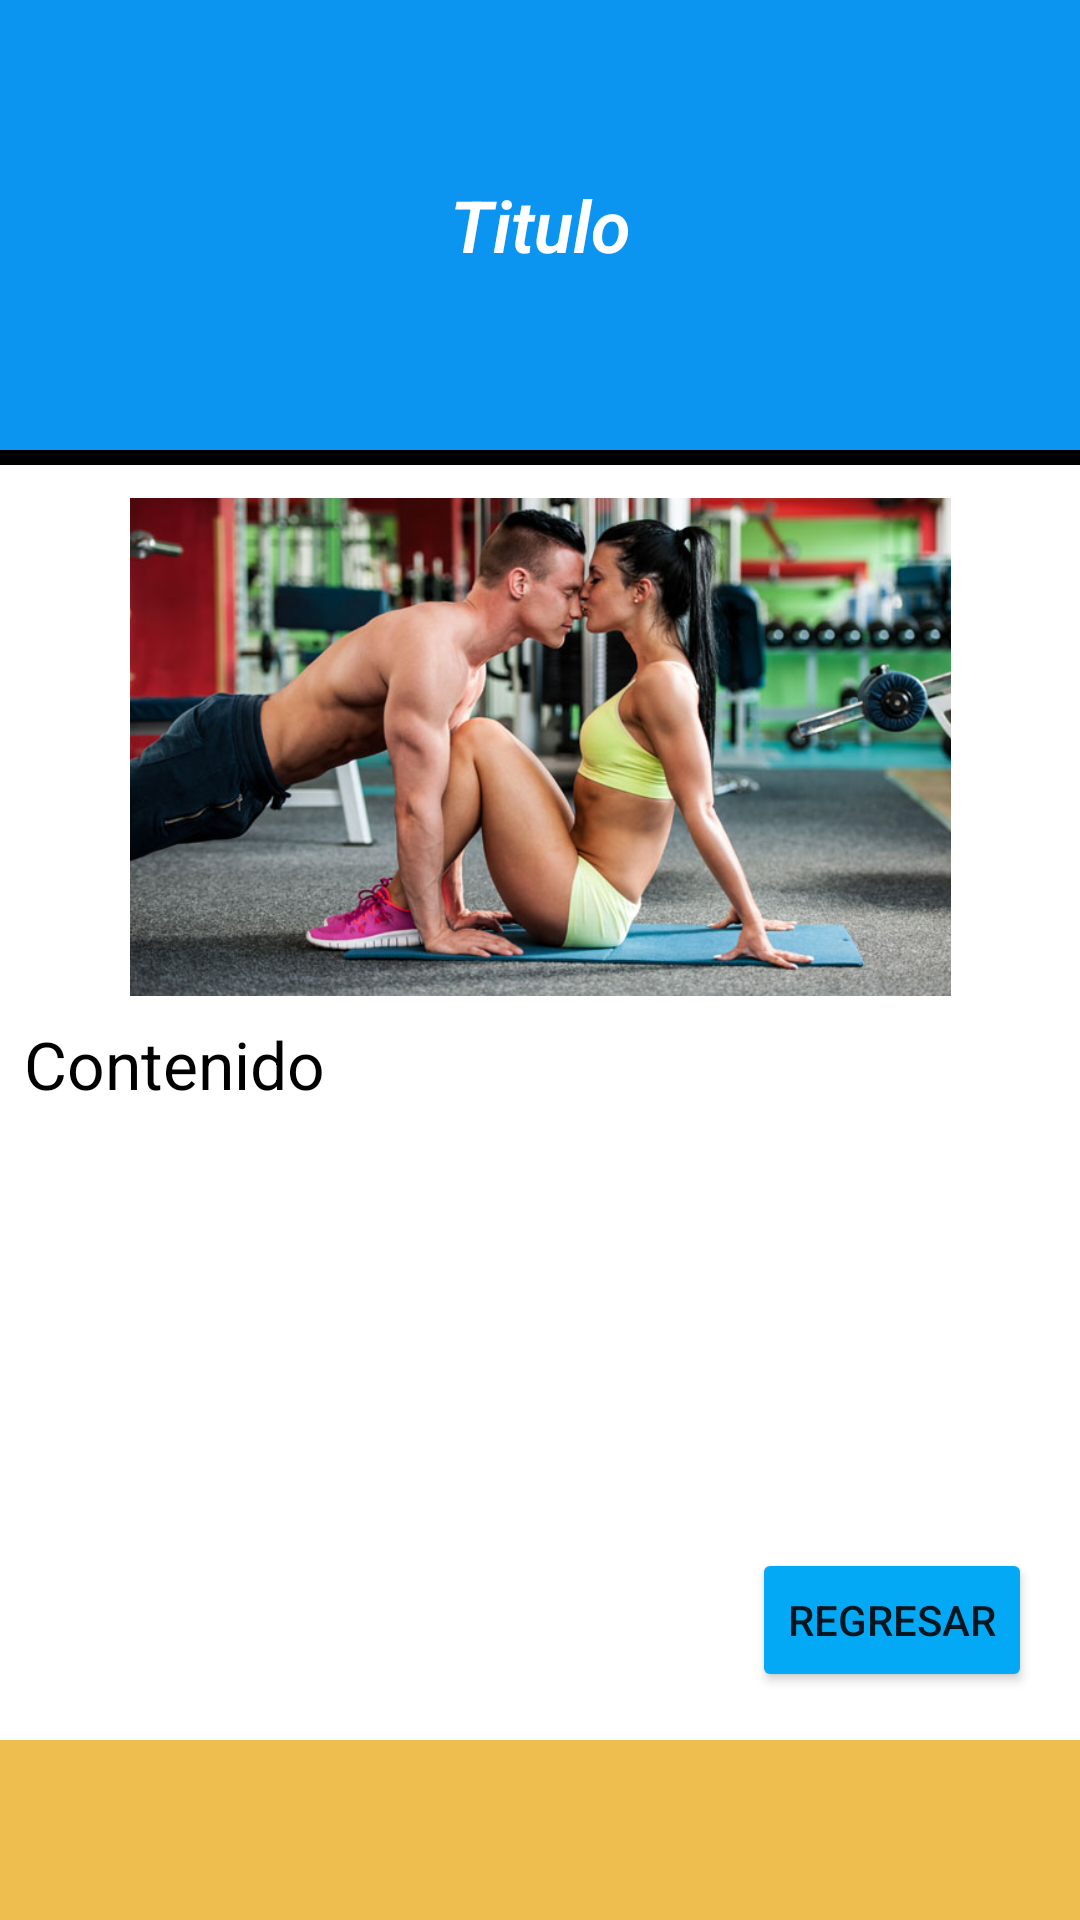

Produce the Android XML layout that renders to this screen, including the resource entries it uses.
<!-- AndroidManifest.xml: application theme Theme.SaiyaGymMejorado -->
<!-- res/layout/detalle_noticia.xml -->
<?xml version="1.0" encoding="utf-8"?>
<androidx.constraintlayout.widget.ConstraintLayout xmlns:android="http://schemas.android.com/apk/res/android"
    xmlns:app="http://schemas.android.com/apk/res-auto"
    xmlns:tools="http://schemas.android.com/tools"
    android:id="@+id/otroContenedor"
    android:layout_width="match_parent"
    android:layout_height="match_parent"
    android:background="@color/white">

    <androidx.constraintlayout.widget.ConstraintLayout
        android:id="@+id/constraintLayout2"
        android:layout_width="0dp"
        android:layout_height="5dp"
        android:background="@color/black"
        app:layout_constraintEnd_toEndOf="parent"
        app:layout_constraintStart_toStartOf="parent"
        app:layout_constraintTop_toBottomOf="@+id/contenedorAgregarAvances">

    </androidx.constraintlayout.widget.ConstraintLayout>

    <androidx.constraintlayout.widget.ConstraintLayout
        android:id="@+id/contenedorAgregarAvances"
        android:layout_width="0dp"
        android:layout_height="150dp"
        android:background="@color/celeste"
        app:layout_constraintEnd_toEndOf="parent"
        app:layout_constraintStart_toStartOf="parent"
        app:layout_constraintTop_toTopOf="parent">

        <TextView
            android:id="@+id/titulo_detalle"
            android:layout_width="237dp"
            android:layout_height="68dp"
            android:fontFamily="sans-serif-light"
            android:gravity="center"
            android:text="Titulo"
            android:textColor="@color/white"
            android:textSize="24sp"
            android:textStyle="bold|italic"
            app:layout_constraintBottom_toBottomOf="parent"
            app:layout_constraintEnd_toEndOf="parent"
            app:layout_constraintStart_toStartOf="parent"
            app:layout_constraintTop_toTopOf="parent" />
    </androidx.constraintlayout.widget.ConstraintLayout>

    <ScrollView
        android:id="@+id/scrollView3"
        android:layout_width="419dp"
        android:layout_height="60dp"
        android:background="@color/dorado_claro"
        app:layout_constraintBottom_toBottomOf="parent"
        app:layout_constraintEnd_toEndOf="parent"
        app:layout_constraintStart_toStartOf="parent" />

    <ImageView
        android:id="@+id/imagen_detalle"
        android:layout_width="335dp"
        android:layout_height="166dp"
        android:layout_marginTop="16dp"
        app:layout_constraintEnd_toEndOf="parent"
        app:layout_constraintStart_toStartOf="parent"
        app:layout_constraintTop_toBottomOf="@+id/contenedorAgregarAvances"
        app:srcCompat="@drawable/enamorarse" />

    <TextView
        android:id="@+id/contenido_detalle"
        android:layout_width="344dp"
        android:layout_height="248dp"
        android:layout_marginTop="8dp"
        android:text="Contenido"
        android:textColor="@color/black"
        android:textSize="22sp"
        app:layout_constraintEnd_toEndOf="parent"
        app:layout_constraintStart_toStartOf="parent"
        app:layout_constraintTop_toBottomOf="@+id/imagen_detalle" />

    <Button
        android:id="@+id/btnRegresarPrincipal"
        android:layout_width="wrap_content"
        android:layout_height="wrap_content"
        android:layout_marginEnd="16dp"
        android:layout_marginBottom="16dp"
        android:onClick="onClick"
        android:text="@string/regresar_boton"
        app:backgroundTint="@color/azul_claro"
        app:layout_constraintBottom_toTopOf="@+id/scrollView3"
        app:layout_constraintEnd_toEndOf="parent" />
</androidx.constraintlayout.widget.ConstraintLayout>
<!-- resources referenced by this layout -->
<resources>
  <color name="azul_claro">#03a9f4</color>
  <color name="black">#FF000000</color>
  <color name="celeste">#0B94F0</color>
  <color name="dorado_claro">#EEBE4F</color>
  <color name="white">#FFFFFFFF</color>
  <!-- drawable enamorarse: jpg bitmap (drawable, 70995 bytes) -->
  <string name="regresar_boton">Regresar</string>
  <style name="Theme.SaiyaGymMejorado" parent="Theme.MaterialComponents.DayNight.NoActionBar">
          
          <item name="colorPrimary">@color/purple_500</item>
          <item name="colorPrimaryVariant">@color/black</item>
          <item name="colorOnPrimary">@color/white</item>
          
          <item name="colorSecondary">@color/black</item>
          <item name="colorSecondaryVariant">@color/teal_700</item>
          <item name="colorOnSecondary">@color/black</item>
          
          <item name="android:statusBarColor" tools:targetApi="l">?attr/colorPrimaryVariant</item>
          
      </style>
  <color name="purple_500">#FF6200EE</color>
  <color name="teal_700">#FF018786</color>
</resources>
